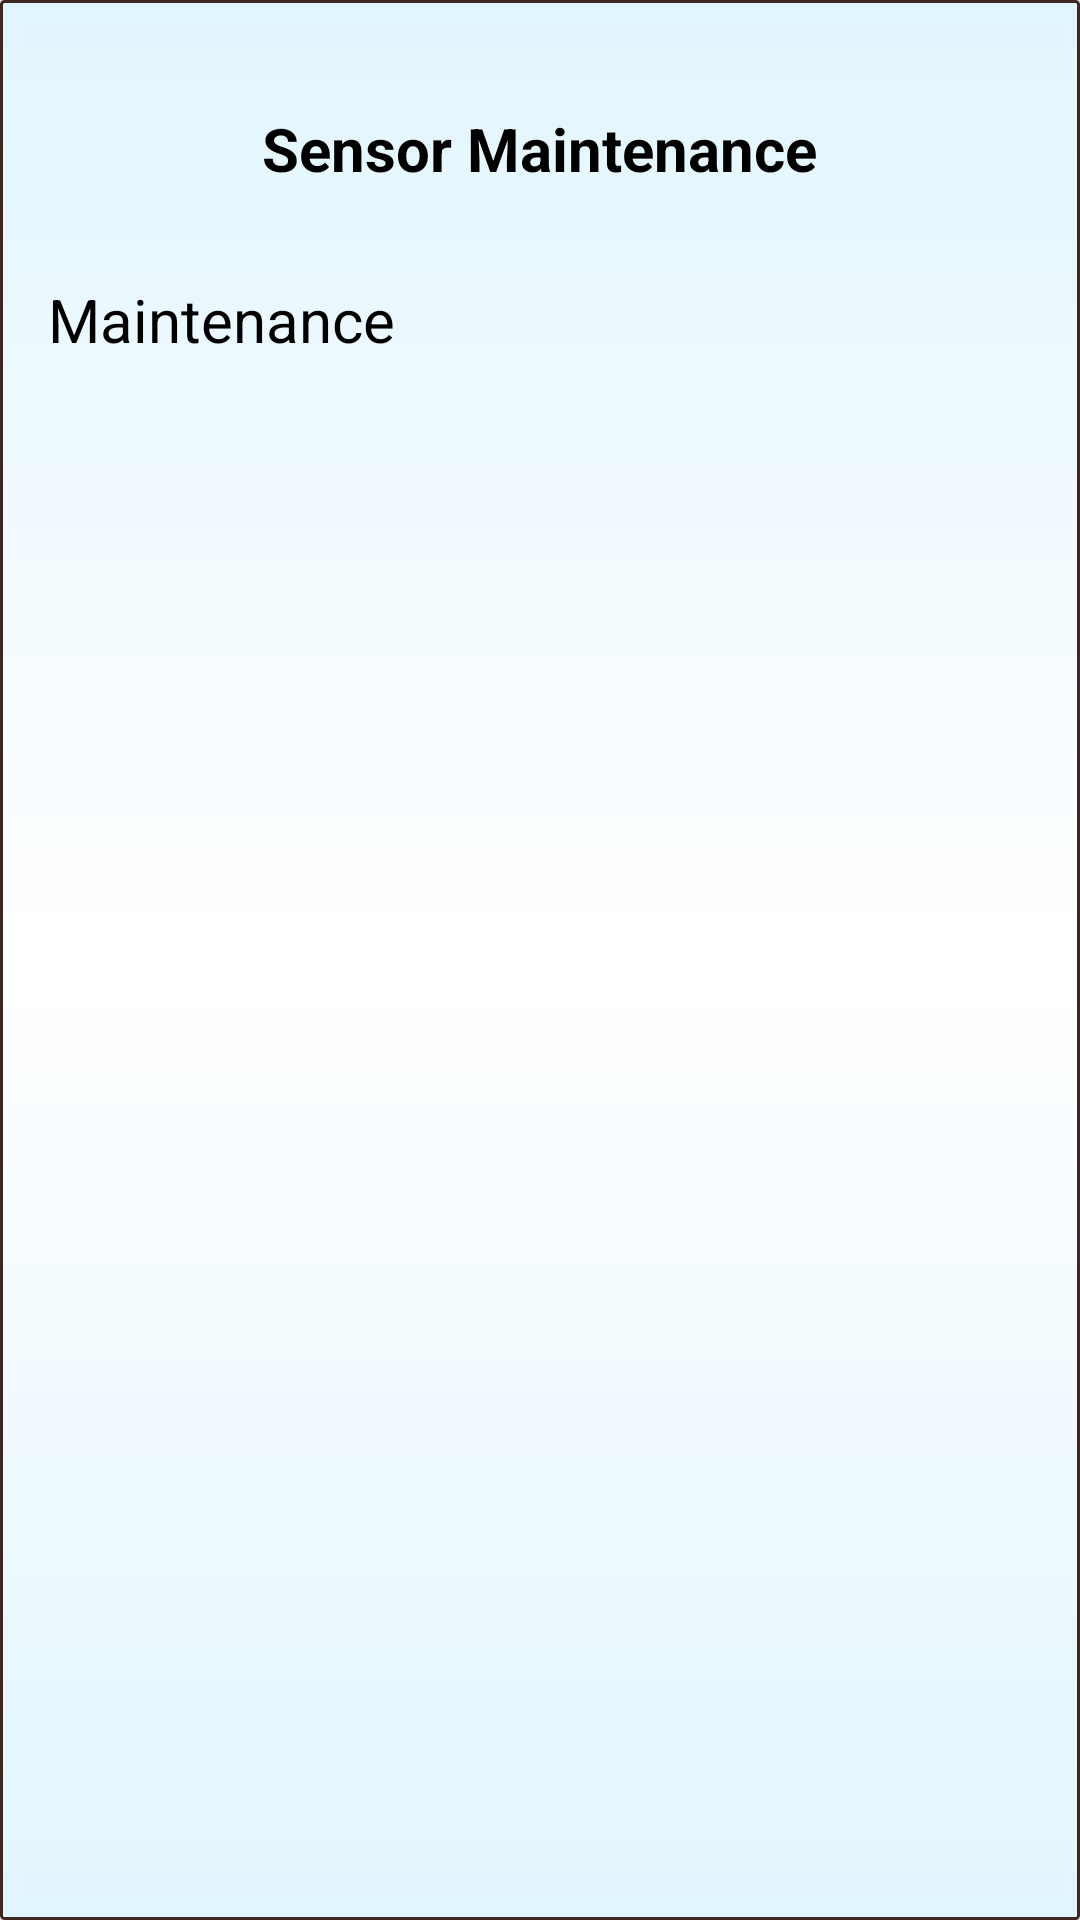

Here is an Android app screen rendered from its layout file. Give the layout XML and the strings, colors and styles it references.
<!-- AndroidManifest.xml: application theme AppTheme -->
<!-- res/layout/fragment_sensor_maintenance.xml -->
<LinearLayout xmlns:android="http://schemas.android.com/apk/res/android"
    xmlns:tools="http://schemas.android.com/tools"
    android:layout_width="match_parent"
    android:layout_height="match_parent"
    android:background="@drawable/background"
    android:orientation="vertical"
    android:padding="16dp"
    tools:context="com.example.android.smartstreetadminapp.SensorMaintenance">

    

    <TextView
        android:layout_width="wrap_content"
        android:layout_height="wrap_content"
        android:layout_gravity="center"
        android:layout_marginBottom="20dp"
        android:layout_marginTop="20dp"
        android:text="Sensor Maintenance"
        android:textColor="#000000"
        android:textSize="20dp"
        android:textStyle="bold" />

    <TextView
        android:layout_width="wrap_content"
        android:layout_height="wrap_content"
        android:layout_marginBottom="20dp"
        android:layout_marginTop="10dp"
        android:text="Maintenance"
        android:textColor="#000000"
        android:textSize="20dp" />

    <ListView
        android:id="@+id/tree_list"
        android:layout_width="match_parent"
        android:layout_height="wrap_content"></ListView>
</LinearLayout>
<!-- resources referenced by this layout -->
<resources>
  <!-- drawable background (drawable) -->
  <?xml version="1.0" encoding="utf-8"?>
  <shape xmlns:android="http://schemas.android.com/apk/res/android">
      <gradient
          android:angle="90"
          android:startColor="#E1F5FE"
          android:centerColor="#ffffff"
          android:endColor="#E1F5FE"
          android:type="linear"/>
      <stroke
          android:width="1dp"
          android:color="#3E2723"/>
      <corners
          android:radius="1dp" />
  
      <padding
          android:left="2dp"
          android:right="2dp"
          android:top="1dp"
          android:bottom="1dp"/>
  
      
  
  
  </shape>
  <style name="AppTheme" parent="Theme.AppCompat.Light.DarkActionBar">
          
          <item name="colorPrimary">#ffb607</item>
          <item name="colorPrimaryDark">#ffb607</item>
          <item name="colorAccent">#ffb607</item>
          <item name="android:textColor">#000000</item>
      </style>
</resources>
